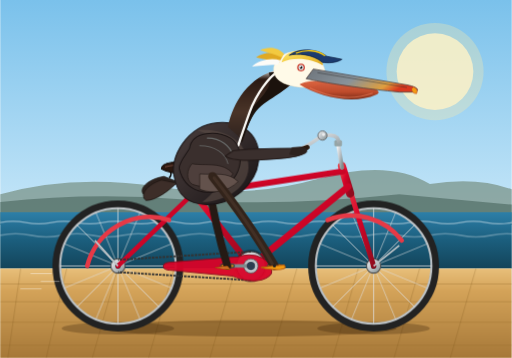
t = 0.00 s
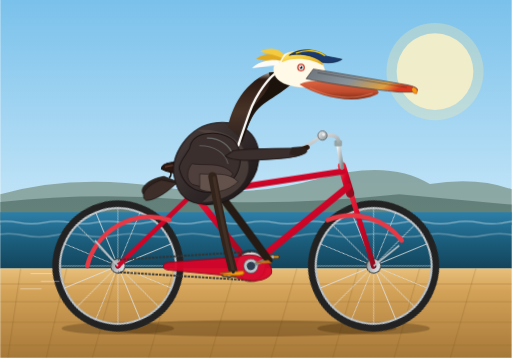
t = 0.70 s
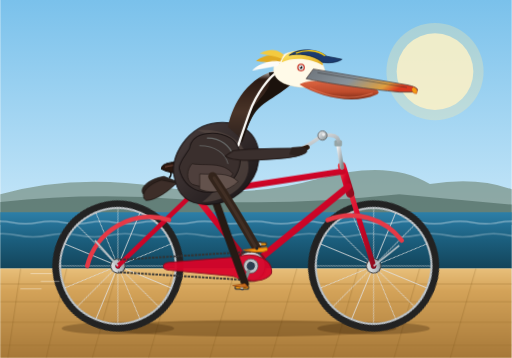
t = 1.30 s
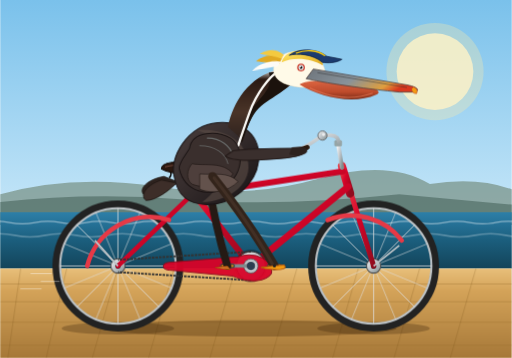
t = 1.60 s
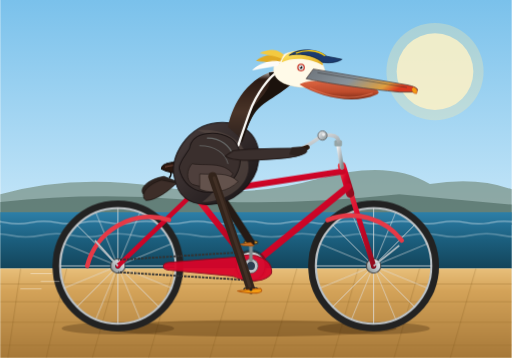
t = 2.00 s
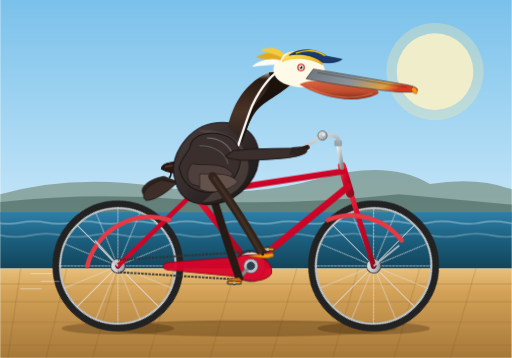
t = 3.00 s

The animated SVG that drew these frames (rendered in a browser with its animation timeline set to each time). Animation: 7 SMIL elements (animate=7), 5 CSS @keyframes rules; one cycle of 4.00 s, repeats indefinitely.

<svg xmlns="http://www.w3.org/2000/svg" viewBox="0 0 1000 700" width="100%" height="100%">
  <defs>
    <!-- Background & Scene Gradients -->
    <linearGradient id="skyGrad" x1="0" y1="0" x2="0" y2="1">
      <stop offset="0%" stop-color="#7ac1eb"/>
      <stop offset="55%" stop-color="#bfe3f7"/>
      <stop offset="100%" stop-color="#fff2d5"/>
    </linearGradient>
    
    <linearGradient id="seaGrad" x1="0" y1="0" x2="0" y2="1">
      <stop offset="0%" stop-color="#2d7fa8"/>
      <stop offset="50%" stop-color="#1b5e7d"/>
      <stop offset="100%" stop-color="#13445a"/>
    </linearGradient>

    <linearGradient id="groundGrad" x1="0" y1="0" x2="0" y2="1">
      <stop offset="0%" stop-color="#e8bf7a"/>
      <stop offset="25%" stop-color="#d4a359"/>
      <stop offset="100%" stop-color="#a67838"/>
    </linearGradient>

    <!-- Metallic & Bicycle Gradients -->
    <linearGradient id="frameGrad" x1="0" y1="0" x2="1" y2="1">
      <stop offset="0%" stop-color="#e63946"/>
      <stop offset="40%" stop-color="#d90429"/>
      <stop offset="100%" stop-color="#900c1e"/>
    </linearGradient>

    <linearGradient id="metalGrad" x1="0" y1="0" x2="1" y2="1">
      <stop offset="0%" stop-color="#f0f3f4"/>
      <stop offset="50%" stop-color="#bdc3c7"/>
      <stop offset="100%" stop-color="#7f8c8d"/>
    </linearGradient>

    <radialGradient id="rimGrad" cx="50%" cy="50%" r="50%">
      <stop offset="88%" stop-color="#2c3e50"/>
      <stop offset="93%" stop-color="#bdc3c7"/>
      <stop offset="97%" stop-color="#111111"/>
      <stop offset="100%" stop-color="#2b2b2b"/>
    </radialGradient>

    <!-- Pelican Plumage Gradients -->
    <linearGradient id="pouchGrad" x1="0" y1="0" x2="0" y2="1">
      <stop offset="0%" stop-color="#d95d39"/>
      <stop offset="60%" stop-color="#c14421"/>
      <stop offset="100%" stop-color="#78230b"/>
    </linearGradient>

    <linearGradient id="beakGrad" x1="0" y1="0" x2="1" y2="0.3">
      <stop offset="0%" stop-color="#6e757c"/>
      <stop offset="50%" stop-color="#88929a"/>
      <stop offset="85%" stop-color="#e09f3e"/>
      <stop offset="100%" stop-color="#d9381e"/>
    </linearGradient>

    <linearGradient id="pelicanBodyGrad" x1="0" y1="0" x2="1" y2="1">
      <stop offset="0%" stop-color="#4a3e3d"/>
      <stop offset="45%" stop-color="#362d2d"/>
      <stop offset="80%" stop-color="#221c1d"/>
      <stop offset="100%" stop-color="#181314"/>
    </linearGradient>

    <linearGradient id="neckGrad" x1="0" y1="1" x2="0" y2="0">
      <stop offset="0%" stop-color="#2d221e"/>
      <stop offset="40%" stop-color="#4a3428"/>
      <stop offset="85%" stop-color="#2b1a13"/>
      <stop offset="100%" stop-color="#fdfbf7"/>
    </linearGradient>

    <linearGradient id="crownGrad" x1="0" y1="0" x2="1" y2="1">
      <stop offset="0%" stop-color="#ffea75"/>
      <stop offset="50%" stop-color="#f3ca40"/>
      <stop offset="100%" stop-color="#e0a922"/>
    </linearGradient>

    <!-- Wheel Spoke Pattern (Radius 120, Center 0,0) -->
    <g id="wheelSpokes">
      <circle cx="0" cy="0" r="120" fill="none" stroke="#222" stroke-width="16"/>
      <circle cx="0" cy="0" r="113" fill="none" stroke="#bdc3c7" stroke-width="4"/>
      <!-- 16 Spokes -->
      <line x1="0" y1="-113" x2="0" y2="113" stroke="#e0e0e0" stroke-width="1.8" opacity="0.85"/>
      <line x1="-113" y1="0" x2="113" y2="0" stroke="#e0e0e0" stroke-width="1.8" opacity="0.85"/>
      <line x1="-80" y1="-80" x2="80" y2="80" stroke="#e0e0e0" stroke-width="1.8" opacity="0.85"/>
      <line x1="-80" y1="80" x2="80" y2="-80" stroke="#e0e0e0" stroke-width="1.8" opacity="0.85"/>
      <line x1="-104" y1="-43" x2="104" y2="43" stroke="#e0e0e0" stroke-width="1.5" opacity="0.75"/>
      <line x1="-104" y1="43" x2="104" y2="-43" stroke="#e0e0e0" stroke-width="1.5" opacity="0.75"/>
      <line x1="-43" y1="-104" x2="43" y2="104" stroke="#e0e0e0" stroke-width="1.5" opacity="0.75"/>
      <line x1="-43" y1="104" x2="43" y2="-104" stroke="#e0e0e0" stroke-width="1.5" opacity="0.75"/>
      <!-- Hub -->
      <circle cx="0" cy="0" r="14" fill="url(#metalGrad)" stroke="#444" stroke-width="2"/>
      <circle cx="0" cy="0" r="5" fill="#222"/>
    </g>

    <!-- Pedal Model -->
    <g id="pedalUnit">
      <rect x="-14" y="-4" width="28" height="8" rx="3" fill="#222" stroke="#555" stroke-width="1"/>
      <rect x="-12" y="-2" width="24" height="4" rx="1.5" fill="#f39c12"/>
      <circle cx="0" cy="0" r="3" fill="#bbb"/>
    </g>
  </defs>

  <style><![CDATA[
    /* CSS Declarations for Animations */
    .spin-wheel {
      animation: wheelRoll 1.6s linear infinite;
    }
    .spin-crank {
      animation: crankTurn 1.6s linear infinite;
      transform-origin: 490px 520px;
    }
    .counter-spin {
      animation: counterTurn 1.6s linear infinite;
    }
    .breeze-hair {
      animation: hairBlow 1.6s ease-in-out infinite alternate;
      transform-origin: 575px 125px;
    }
    .wave-motion {
      animation: waveDrift 4s linear infinite;
    }

    @keyframes wheelRoll {
      from { transform: rotate(0deg); }
      to { transform: rotate(360deg); }
    }
    @keyframes crankTurn {
      from { transform: rotate(0deg); }
      to { transform: rotate(360deg); }
    }
    @keyframes counterTurn {
      from { transform: rotate(0deg); }
      to { transform: rotate(-360deg); }
    }
    @keyframes hairBlow {
      0% { transform: rotate(0deg); }
      100% { transform: rotate(-6deg) skewX(-4deg); }
    }
    @keyframes waveDrift {
      0% { transform: translateX(0); }
      100% { transform: translateX(-80px); }
    }
  ]]></style>

  <!-- BACKGROUND: Coastal California Beach Setting -->
  <rect x="0" y="0" width="1000" height="700" fill="url(#skyGrad)"/>

  <!-- Sun -->
  <circle cx="850" cy="140" r="75" fill="#fff7d6" opacity="0.8"/>
  <circle cx="850" cy="140" r="95" fill="#ffeaa7" opacity="0.3"/>

  <!-- Distant Headlands / Bluffs -->
  <path d="M 0,380 Q 140,340 310,365 T 620,350 T 840,360 Q 930,345 1000,370 L 1000,430 L 0,430 Z" fill="#6c8270" opacity="0.6"/>
  <path d="M 0,395 Q 180,375 360,390 T 780,380 L 1000,400 L 1000,440 L 0,440 Z" fill="#4d6b63" opacity="0.65"/>

  <!-- Ocean Water -->
  <rect x="0" y="415" width="1000" height="110" fill="url(#seaGrad)"/>

  <!-- Ocean Waves (Subtle Parallax) -->
  <g class="wave-motion" stroke="#ffffff" stroke-width="2.5" fill="none" opacity="0.45">
    <path d="M 0,435 Q 25,430 50,435 T 100,435 T 150,435 T 200,435 T 250,435 T 300,435 T 350,435 T 400,435 T 450,435 T 500,435 T 550,435 T 600,435 T 650,435 T 700,435 T 750,435 T 800,435 T 850,435 T 900,435 T 950,435 T 1000,435 T 1050,435 T 1100,435"/>
    <path d="M 0,460 Q 30,454 60,460 T 120,460 T 180,460 T 240,460 T 300,460 T 360,460 T 420,460 T 480,460 T 540,460 T 600,460 T 660,460 T 720,460 T 780,460 T 840,460 T 900,460 T 960,460 T 1020,460 T 1080,460" stroke-width="3" opacity="0.6"/>
  </g>

  <!-- Beach Boardwalk / Pier Track -->
  <rect x="0" y="525" width="1000" height="175" fill="url(#groundGrad)"/>
  <!-- Boardwalk Planks Lines -->
  <path d="M 0,555 L 1000,555 M 0,590 L 1000,590 M 0,630 L 1000,630 M 0,675 L 1000,675" stroke="#946b2b" stroke-width="2" opacity="0.35"/>
  <path d="M 40,525 L 15,700 M 130,525 L 90,700 M 230,525 L 180,700 M 340,525 L 290,700 M 460,525 L 410,700 M 580,525 L 530,700 M 700,525 L 650,700 M 820,525 L 770,700 M 930,525 L 880,700" stroke="#754f15" stroke-width="1.8" opacity="0.25"/>

  <!-- Bicycle Shadow on ground -->
  <ellipse cx="490" cy="642" rx="285" ry="16" fill="#442a08" opacity="0.32"/>
  <ellipse cx="230" cy="642" rx="110" ry="12" fill="#301c04" opacity="0.28"/>
  <ellipse cx="730" cy="642" rx="110" ry="12" fill="#301c04" opacity="0.28"/>

  <!-- ==================== BICYCLE LAYER (REAR ELEMENTS) ==================== -->

  <!-- REAR WHEEL (Center: 230, 520) -->
  <g transform="translate(230, 520)">
    <g class="spin-wheel">
      <use href="#wheelSpokes"/>
    </g>
  </g>

  <!-- FRONT WHEEL (Center: 730, 520) -->
  <g transform="translate(730, 520)">
    <g class="spin-wheel">
      <use href="#wheelSpokes"/>
    </g>
  </g>

  <!-- BICYCLE FRAMEWORK -->
  <g id="bicycleStructure">
    <!-- Rear Dropouts to Seat Joint / Chainstay / Seatstay -->
    <!-- Chainstay: (230, 520) to (490, 520) -->
    <line x1="230" y1="520" x2="490" y2="520" stroke="url(#frameGrad)" stroke-width="10" stroke-linecap="round"/>
    <!-- Seatstay: (230, 520) to (375, 380) -->
    <line x1="230" y1="520" x2="375" y2="380" stroke="url(#frameGrad)" stroke-width="9" stroke-linecap="round"/>

    <!-- Front Fork: (680, 360) down to (730, 520) -->
    <line x1="680" y1="360" x2="730" y2="520" stroke="url(#frameGrad)" stroke-width="10" stroke-linecap="round"/>
    <!-- Fork Crown & Headtube (670, 330) to (685, 380) -->
    <line x1="668" y1="325" x2="684" y2="378" stroke="url(#frameGrad)" stroke-width="16" stroke-linecap="round"/>

    <!-- Main Triangle -->
    <!-- Down Tube: Headtube base (680, 365) to Bottom Bracket (490, 520) -->
    <line x1="680" y1="365" x2="490" y2="520" stroke="url(#frameGrad)" stroke-width="13" stroke-linecap="round"/>
    <!-- Seat Tube: BB (490, 520) through (375, 380) extending to seatpost clamp (360, 355) -->
    <line x1="490" y1="520" x2="360" y2="355" stroke="url(#frameGrad)" stroke-width="12" stroke-linecap="round"/>
    <!-- Top Tube: Headtube (670, 335) to Seat Tube joint (375, 380) -->
    <line x1="670" y1="335" x2="375" y2="380" stroke="url(#frameGrad)" stroke-width="12" stroke-linecap="round"/>

    <!-- Front & Rear Fenders (Beach Cruiser style) -->
    <path d="M 170,520 A 126 126 0 0 1 330,430" fill="none" stroke="#e63946" stroke-width="9" stroke-linecap="round"/>
    <path d="M 640,430 A 126 126 0 0 1 785,470" fill="none" stroke="#e63946" stroke-width="9" stroke-linecap="round"/>
    <!-- Fender braces -->
    <line x1="230" y1="520" x2="185" y2="470" stroke="#bdc3c7" stroke-width="3.5"/>
    <line x1="730" y1="520" x2="780" y2="480" stroke="#bdc3c7" stroke-width="3.5"/>

    <!-- Chrome Seatpost & Saddle -->
    <line x1="365" y1="362" x2="350" y2="328" stroke="url(#metalGrad)" stroke-width="8" stroke-linecap="round"/>
    <!-- Cruiser Saddle -->
    <!-- Springs -->
    <path d="M 330,332 Q 338,340 330,348 M 342,332 Q 350,340 342,348" stroke="#111" stroke-width="3" fill="none"/>
    <!-- Saddle Base / Cushion -->
    <path d="M 315,330 C 315,316 350,314 370,320 C 395,327 405,330 398,335 C 388,342 335,342 315,330 Z" fill="#2b1810" stroke="#120a07" stroke-width="2"/>
    <path d="M 322,326 C 342,320 370,323 388,328" stroke="#8d5b4c" stroke-width="2" fill="none" opacity="0.7"/>

    <!-- Handlebar Stem & Swept-back Cruiser Bars -->
    <!-- Quill Stem: inserted in headtube -->
    <line x1="668" y1="328" x2="660" y2="280" stroke="url(#metalGrad)" stroke-width="8" stroke-linecap="round"/>
    <rect x="653" y="274" width="15" height="12" rx="3" fill="#95a5a6"/>
    <!-- Swept Handlebar -->
    <path d="M 662,280 C 662,260 635,260 615,275 C 605,282 590,290 580,295" fill="none" stroke="url(#metalGrad)" stroke-width="7" stroke-linecap="round"/>
    <!-- Grip -->
    <path d="M 600,288 L 578,296" stroke="#2c1a0e" stroke-width="9.5" stroke-linecap="round"/>

    <!-- Drive Chain & Chainring -->
    <circle cx="490" cy="520" r="32" fill="#111" opacity="0.35"/>
    <circle cx="490" cy="520" r="28" fill="url(#metalGrad)" stroke="#333" stroke-width="2"/>
    <!-- Chain loops -->
    <line x1="490" y1="492" x2="230" y2="508" stroke="#333" stroke-width="3.5" stroke-dasharray="5,2"/>
    <line x1="490" y1="548" x2="230" y2="532" stroke="#333" stroke-width="3.5" stroke-dasharray="5,2"/>
    <!-- Chain Guard -->
    <path d="M 465,502 C 500,490 535,510 530,535 C 520,550 490,555 455,540 L 330,528 C 315,526 315,515 330,513 Z" fill="#d90429" stroke="#900c1e" stroke-width="2" opacity="0.95"/>
    <circle cx="490" cy="520" r="14" fill="#bdc3c7" stroke="#555" stroke-width="1.5"/>
  </g>

  <!-- ==================== ANIMATED CRANK, PEDALS & LEGS ==================== -->

  <!-- 
    CRANKSET GEOMETRY:
    Bottom Bracket Pivot: (490, 520)
    Crank Length: 46px
    Left (Far) Crank: Angle 180° offset from Right (Near) Crank
    Right Crank (Near): Starts at angle 0° (or dynamic via rotation)
  -->

  <!-- FAR (LEFT) LEG & PEDAL ASSEMBLY [Rendered Behind Pelican Body] -->
  <g id="farLegAssembly">
    <!-- 
      Left Crank Arm & Pedal:
      Rotates 180 deg out-of-phase with Right Leg
    -->
    <g class="spin-crank">
      <!-- 180 deg opposite from front crank (which points to +46 px) -->
      <!-- Left Crank Arm -->
      <line x1="490" y1="520" x2="444" y2="520" stroke="#7f8c8d" stroke-width="7" stroke-linecap="round"/>
      <circle cx="444" cy="520" r="5" fill="#444"/>
      <!-- Far Pedal (Keeps horizontal orientation via counter rotation around spindle (444, 520)) -->
      <g transform="translate(444, 520)">
        <g class="counter-spin">
          <use href="#pedalUnit" opacity="0.9"/>
        </g>
      </g>
    </g>

    <!-- 
      FAR LEG (Animated via SMIL path morphing synchronized with 1.6s cycle)
      Hip Pivot: (405, 345)
      Pedal path traces circle around (490, 520) with radius 46:
      At t=0s (Crank 180°): Foot at (444, 520)
      At t=0.4s (Crank 270°): Foot at (490, 474)  [Top of stroke]
      At t=0.8s (Crank 0°):   Foot at (536, 520)  [Forward]
      At t=1.2s (Crank 90°):  Foot at (490, 566)  [Bottom of stroke]
      At t=1.6s (Crank 180°): Foot at (444, 520)
    -->
    <!-- Left Thigh & Shin -->
    <path fill="none" stroke="#251a14" stroke-width="15" stroke-linecap="round" stroke-linejoin="round">
      <animate attributeName="d" dur="1.6s" repeatCount="indefinite"
        values="
          M 405,348 Q 420,440 444,520;
          M 405,348 Q 440,395 490,474;
          M 405,348 Q 480,445 536,520;
          M 405,348 Q 455,475 490,566;
          M 405,348 Q 420,440 444,520
        "/>
    </path>
    <!-- Left Webbed Foot -->
    <path fill="#d97724" stroke="#a04d0a" stroke-width="1.5" opacity="0.9">
      <animate attributeName="d" dur="1.6s" repeatCount="indefinite"
        values="
          M 444,520 L 420,523 Q 432,527 450,527 Z;
          M 490,474 L 466,478 Q 478,482 496,481 Z;
          M 536,520 L 512,524 Q 524,528 542,526 Z;
          M 490,566 L 466,570 Q 478,574 496,573 Z;
          M 444,520 L 420,523 Q 432,527 450,527 Z
        "/>
    </path>
  </g>


  <!-- ==================== PELICAN TORSO, HEAD & PLUMAGE ==================== -->
  <g id="pelicanBodyGroup">
    <!-- Tail Feathers -->
    <path d="M 320,345 C 290,350 270,368 280,380 C 300,382 325,365 345,355 Z" fill="#2d221e" stroke="#1d1512" stroke-width="1.5"/>
    <path d="M 315,352 C 285,362 272,382 285,392 C 305,392 330,372 345,358 Z" fill="#3d2e29" stroke="#1d1512" stroke-width="1.5"/>

    <!-- Main Torso (Seated robust body) -->
    <path d="M 340,345 C 330,310 365,245 425,240 C 475,236 510,265 505,315 C 500,360 455,400 405,400 C 360,400 345,375 340,345 Z" fill="url(#pelicanBodyGrad)" stroke="#1a1415" stroke-width="2"/>

    <!-- Belly & Feather Highlight Layers -->
    <path d="M 385,255 C 430,250 480,270 485,320 C 490,365 440,395 395,395 C 425,375 440,340 435,310 C 430,275 405,260 385,255 Z" fill="#5c4d47" opacity="0.6"/>

    <!-- S-Curve Graceful Neck -->
    <!-- Back of neck up to nape, and front throat -->
    <path d="M 445,248 C 455,200 485,150 545,135 C 565,130 580,140 575,155 C 565,180 520,185 500,215 C 485,238 480,260 475,275 Z" fill="url(#neckGrad)"/>
    <!-- Dark nape stripe characteristic of breeding Brown Pelican -->
    <path d="M 525,142 C 550,138 572,143 568,158 C 555,188 512,192 492,230 C 482,250 476,270 472,280 C 468,265 475,240 488,218 C 508,188 535,175 525,142 Z" fill="#1b120c"/>
    <!-- White neck border stripe -->
    <path d="M 545,138 C 525,150 500,185 488,218 C 478,245 470,270 465,285" fill="none" stroke="#fdfbf7" stroke-width="4.5" stroke-linecap="round"/>

    <!-- Head & Crown -->
    <!-- White/Straw-Yellow Head -->
    <path d="M 535,142 C 530,115 560,95 595,102 C 625,108 638,130 635,152 C 630,170 600,175 570,168 C 545,162 538,152 535,142 Z" fill="#fffae8" stroke="#e8dfc8" stroke-width="1"/>
    <!-- Yellow Crown Patch -->
    <path d="M 550,122 C 555,100 585,94 610,102 C 624,107 632,118 630,128 C 610,115 575,110 550,122 Z" fill="url(#crownGrad)"/>

    <!-- Pelican Crest Feathers (Animated in wind) -->
    <g class="breeze-hair">
      <path d="M 552,110 C 535,100 515,102 500,112 C 518,116 532,118 545,122 Z" fill="#e0a922"/>
      <path d="M 548,118 C 528,112 505,118 492,130 C 512,128 528,126 542,126 Z" fill="#fdfbf7"/>
      <path d="M 555,105 C 540,90 520,92 508,98 C 525,104 538,106 550,112 Z" fill="#f3ca40"/>
    </g>

    <!-- Brown Pelican Eye -->
    <circle cx="588" cy="132" r="7.5" fill="#c93b2b"/>  <!-- Reddish eye ring in breeding adult -->
    <circle cx="588" cy="132" r="5" fill="#e8f4f8"/>    <!-- Pale blue/white iris -->
    <circle cx="588" cy="132" r="2.8" fill="#111111"/>  <!-- Pupil -->
    <circle cx="586.8" cy="130.5" r="1.2" fill="#ffffff"/><!-- Glint -->

    <!-- Giant Bill & Gular Pouch -->
    <!-- Huge Distensible Gular (Throat) Pouch -->
    <path d="M 585,165 C 625,190 690,205 735,185 C 750,180 730,165 675,160 C 625,155 595,158 585,165 Z" fill="url(#pouchGrad)" opacity="0.95"/>
    <path d="M 605,172 C 645,192 690,196 728,182" fill="none" stroke="#ea7a58" stroke-width="2" opacity="0.7"/>

    <!-- Upper Mandible (Long Bill with Hook/Nail at tip) -->
    <path d="M 612,135 L 795,166 C 815,170 820,175 812,180 L 780,180 C 720,174 650,165 598,154 Z" fill="url(#beakGrad)" stroke="#4a3e3d" stroke-width="1.5"/>
    <!-- Bill Hook (Nail) -->
    <path d="M 808,170 Q 818,174 814,183 Q 806,184 804,174 Z" fill="#f39c12" stroke="#b9381e" stroke-width="1"/>
    <!-- Lateral Bill Groove -->
    <line x1="620" y1="142" x2="795" y2="171" stroke="#333" stroke-width="1.6" opacity="0.6"/>

    <!-- Wing & Folded Coverts (Riding Position) -->
    <path d="M 370,290 C 375,255 425,255 450,270 C 475,285 480,335 440,365 C 410,388 360,375 350,330 C 348,318 365,300 370,290 Z" fill="#3a2f2d" stroke="#1d1616" stroke-width="2"/>
    <!-- Wing Feather Tiers -->
    <path d="M 375,320 C 400,325 435,315 455,340 C 440,360 405,372 375,360 C 362,352 365,330 375,320 Z" fill="#4e3f3c" stroke="#251c1a" stroke-width="1.5"/>
    <path d="M 390,340 C 420,342 445,335 465,355 C 445,375 415,380 390,370 Z" fill="#63524c" stroke="#251c1a" stroke-width="1.2"/>
    <!-- Scapular feather highlights (silvery gray cast) -->
    <path d="M 405,270 C 430,270 450,285 455,305" fill="none" stroke="#95a5a6" stroke-width="2.5" stroke-linecap="round" opacity="0.5"/>
    <path d="M 390,285 C 420,285 440,300 445,320" fill="none" stroke="#95a5a6" stroke-width="2" stroke-linecap="round" opacity="0.4"/>

    <!-- Arm / Forward Wing Joint gripping Handlebar -->
    <!-- Brown Pelican 'Hand'/Wing Extension resting securely on handlebar grip -->
    <path d="M 455,295 C 485,290 535,290 575,290 C 585,290 595,295 590,302 C 580,308 555,310 520,312 C 480,315 450,315 440,305 Z" fill="#3a2f2d" stroke="#221917" stroke-width="2"/>
    <!-- Wing Feathers overlapping handlebar -->
    <path d="M 570,288 C 585,286 602,286 600,296 C 598,304 580,306 565,302 Z" fill="#2d221e"/>
  </g>


  <!-- ==================== FOREGROUND: NEAR (RIGHT) LEG & CRANK ==================== -->
  <g id="nearLegAssembly">
    <!-- 
      Right (Near) Crank Arm & Pedal:
      Revolving synchronously at 490, 520 with 1.6s duration
    -->
    <g class="spin-crank">
      <!-- Right Crank Arm pointing to (536, 520) initially [Radius 46] -->
      <line x1="490" y1="520" x2="536" y2="520" stroke="url(#metalGrad)" stroke-width="8.5" stroke-linecap="round"/>
      <circle cx="490" cy="520" r="8" fill="#2c3e50"/>
      <circle cx="536" cy="520" r="5.5" fill="#222"/>

      <!-- Right Pedal: revolves with crank, counter-rotated around its own axis (536, 520) -->
      <g transform="translate(536, 520)">
        <g class="counter-spin">
          <use href="#pedalUnit"/>
        </g>
      </g>
    </g>

    <!-- 
      NEAR LEG (Synchronized SMIL Morphing with Right Crank)
      Hip Origin: (415, 345)
      Cycle Timings:
      t=0s (Crank 0° / Forward):     Foot at (536, 520)
      t=0.4s (Crank 90° / Down):     Foot at (490, 566)  [Full extension down]
      t=0.8s (Crank 180° / Back):    Foot at (444, 520)  [Back stroke]
      t=1.2s (Crank 270° / High):    Foot at (490, 474)  [Top flexed position]
      t=1.6s (Crank 0° / Forward):   Foot at (536, 520)
    -->
    <!-- Near Thigh & Shin (Solid, prominent brown pelican leg) -->
    <path fill="none" stroke="#33241b" stroke-width="17" stroke-linecap="round" stroke-linejoin="round">
      <animate attributeName="d" dur="1.6s" repeatCount="indefinite"
        values="
          M 415,345 Q 490,440 536,520;
          M 415,345 Q 460,475 490,566;
          M 415,345 Q 425,440 444,520;
          M 415,345 Q 445,395 490,474;
          M 415,345 Q 490,440 536,520
        "/>
    </path>

    <!-- Near Leg Highlight & Feathering at Tarsus -->
    <path fill="none" stroke="#4d392e" stroke-width="6" stroke-linecap="round" opacity="0.6">
      <animate attributeName="d" dur="1.6s" repeatCount="indefinite"
        values="
          M 418,348 Q 488,438 532,516;
          M 418,348 Q 460,470 488,560;
          M 418,348 Q 427,438 444,516;
          M 418,348 Q 445,395 488,472;
          M 418,348 Q 488,438 532,516
        "/>
    </path>

    <!-- Webbed Pelican Foot (Firmly pressed onto right pedal) -->
    <!-- Large Totipalmate (all 4 toes webbed) Pelican Foot -->
    <path fill="#f39c12" stroke="#b95b0c" stroke-width="2" stroke-linejoin="round">
      <animate attributeName="d" dur="1.6s" repeatCount="indefinite"
        values="
          M 536,520 L 510,523 Q 525,528 548,527 Q 562,525 555,518 Z;
          M 490,566 L 464,569 Q 479,574 502,573 Q 516,571 509,564 Z;
          M 444,520 L 418,523 Q 433,528 456,527 Q 470,525 463,518 Z;
          M 490,474 L 464,477 Q 479,482 502,481 Q 516,479 509,472 Z;
          M 536,520 L 510,523 Q 525,528 548,527 Q 562,525 555,518 Z
        "/>
    </path>

    <!-- Claws / Toe details on the pedal -->
    <circle cx="536" cy="520" r="3" fill="#222">
      <animate attributeName="cx" dur="1.6s" repeatCount="indefinite"
        values="536; 490; 444; 490; 536"/>
      <animate attributeName="cy" dur="1.6s" repeatCount="indefinite"
        values="520; 566; 520; 474; 520"/>
    </circle>
  </g>

  <!-- FOREGROUND ACCENTS & DETAIL -->
  <!-- Bicycle Bell on Handlebar -->
  <circle cx="630" cy="265" r="9" fill="url(#metalGrad)" stroke="#555" stroke-width="1.5"/>
  <circle cx="632" cy="263" r="3" fill="#ffffff" opacity="0.7"/>

  <!-- Stylish Nautical Pelican Cap / Visor -->
  <path d="M 565,108 C 585,92 622,96 638,110 C 648,112 660,114 668,116 C 655,124 640,123 630,122 C 610,105 580,104 565,108 Z" fill="#1b3b6f" stroke="#0e2346" stroke-width="1.5"/>
  <path d="M 578,104 C 598,96 620,98 635,109" fill="none" stroke="#f1c40f" stroke-width="2.5"/>

  <!-- Motion Wind Lines near Wheels & Pedals -->
  <g stroke="#ffffff" stroke-width="2" stroke-linecap="round" opacity="0.4">
    <line x1="100" y1="535" x2="60" y2="535"/>
    <line x1="115" y1="550" x2="80" y2="550"/>
    <line x1="80" y1="565" x2="40" y2="565"/>
  </g>
</svg>
